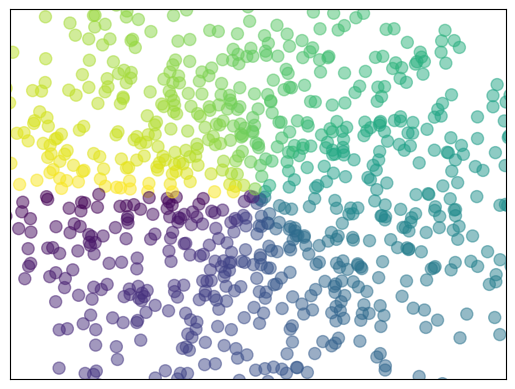

The script that saved this image:
# 散点图
import matplotlib.pyplot as plt
import numpy as np

n = 1024
x = np.random.normal(size=1024)
y = np.random.normal(size=1024)
print(x)
t = np.arctan2(y, x)

# s: size 大小的意思, c：color 颜色为 t, alpha：透明度
plt.scatter(x, y, s=75, c=t, alpha=0.5)
plt.xlim(-1.5, 1.5)
plt.ylim(-1.5, 1.5)

# 把刻度置为 空
plt.xticks([])
plt.yticks([])

plt.show()
